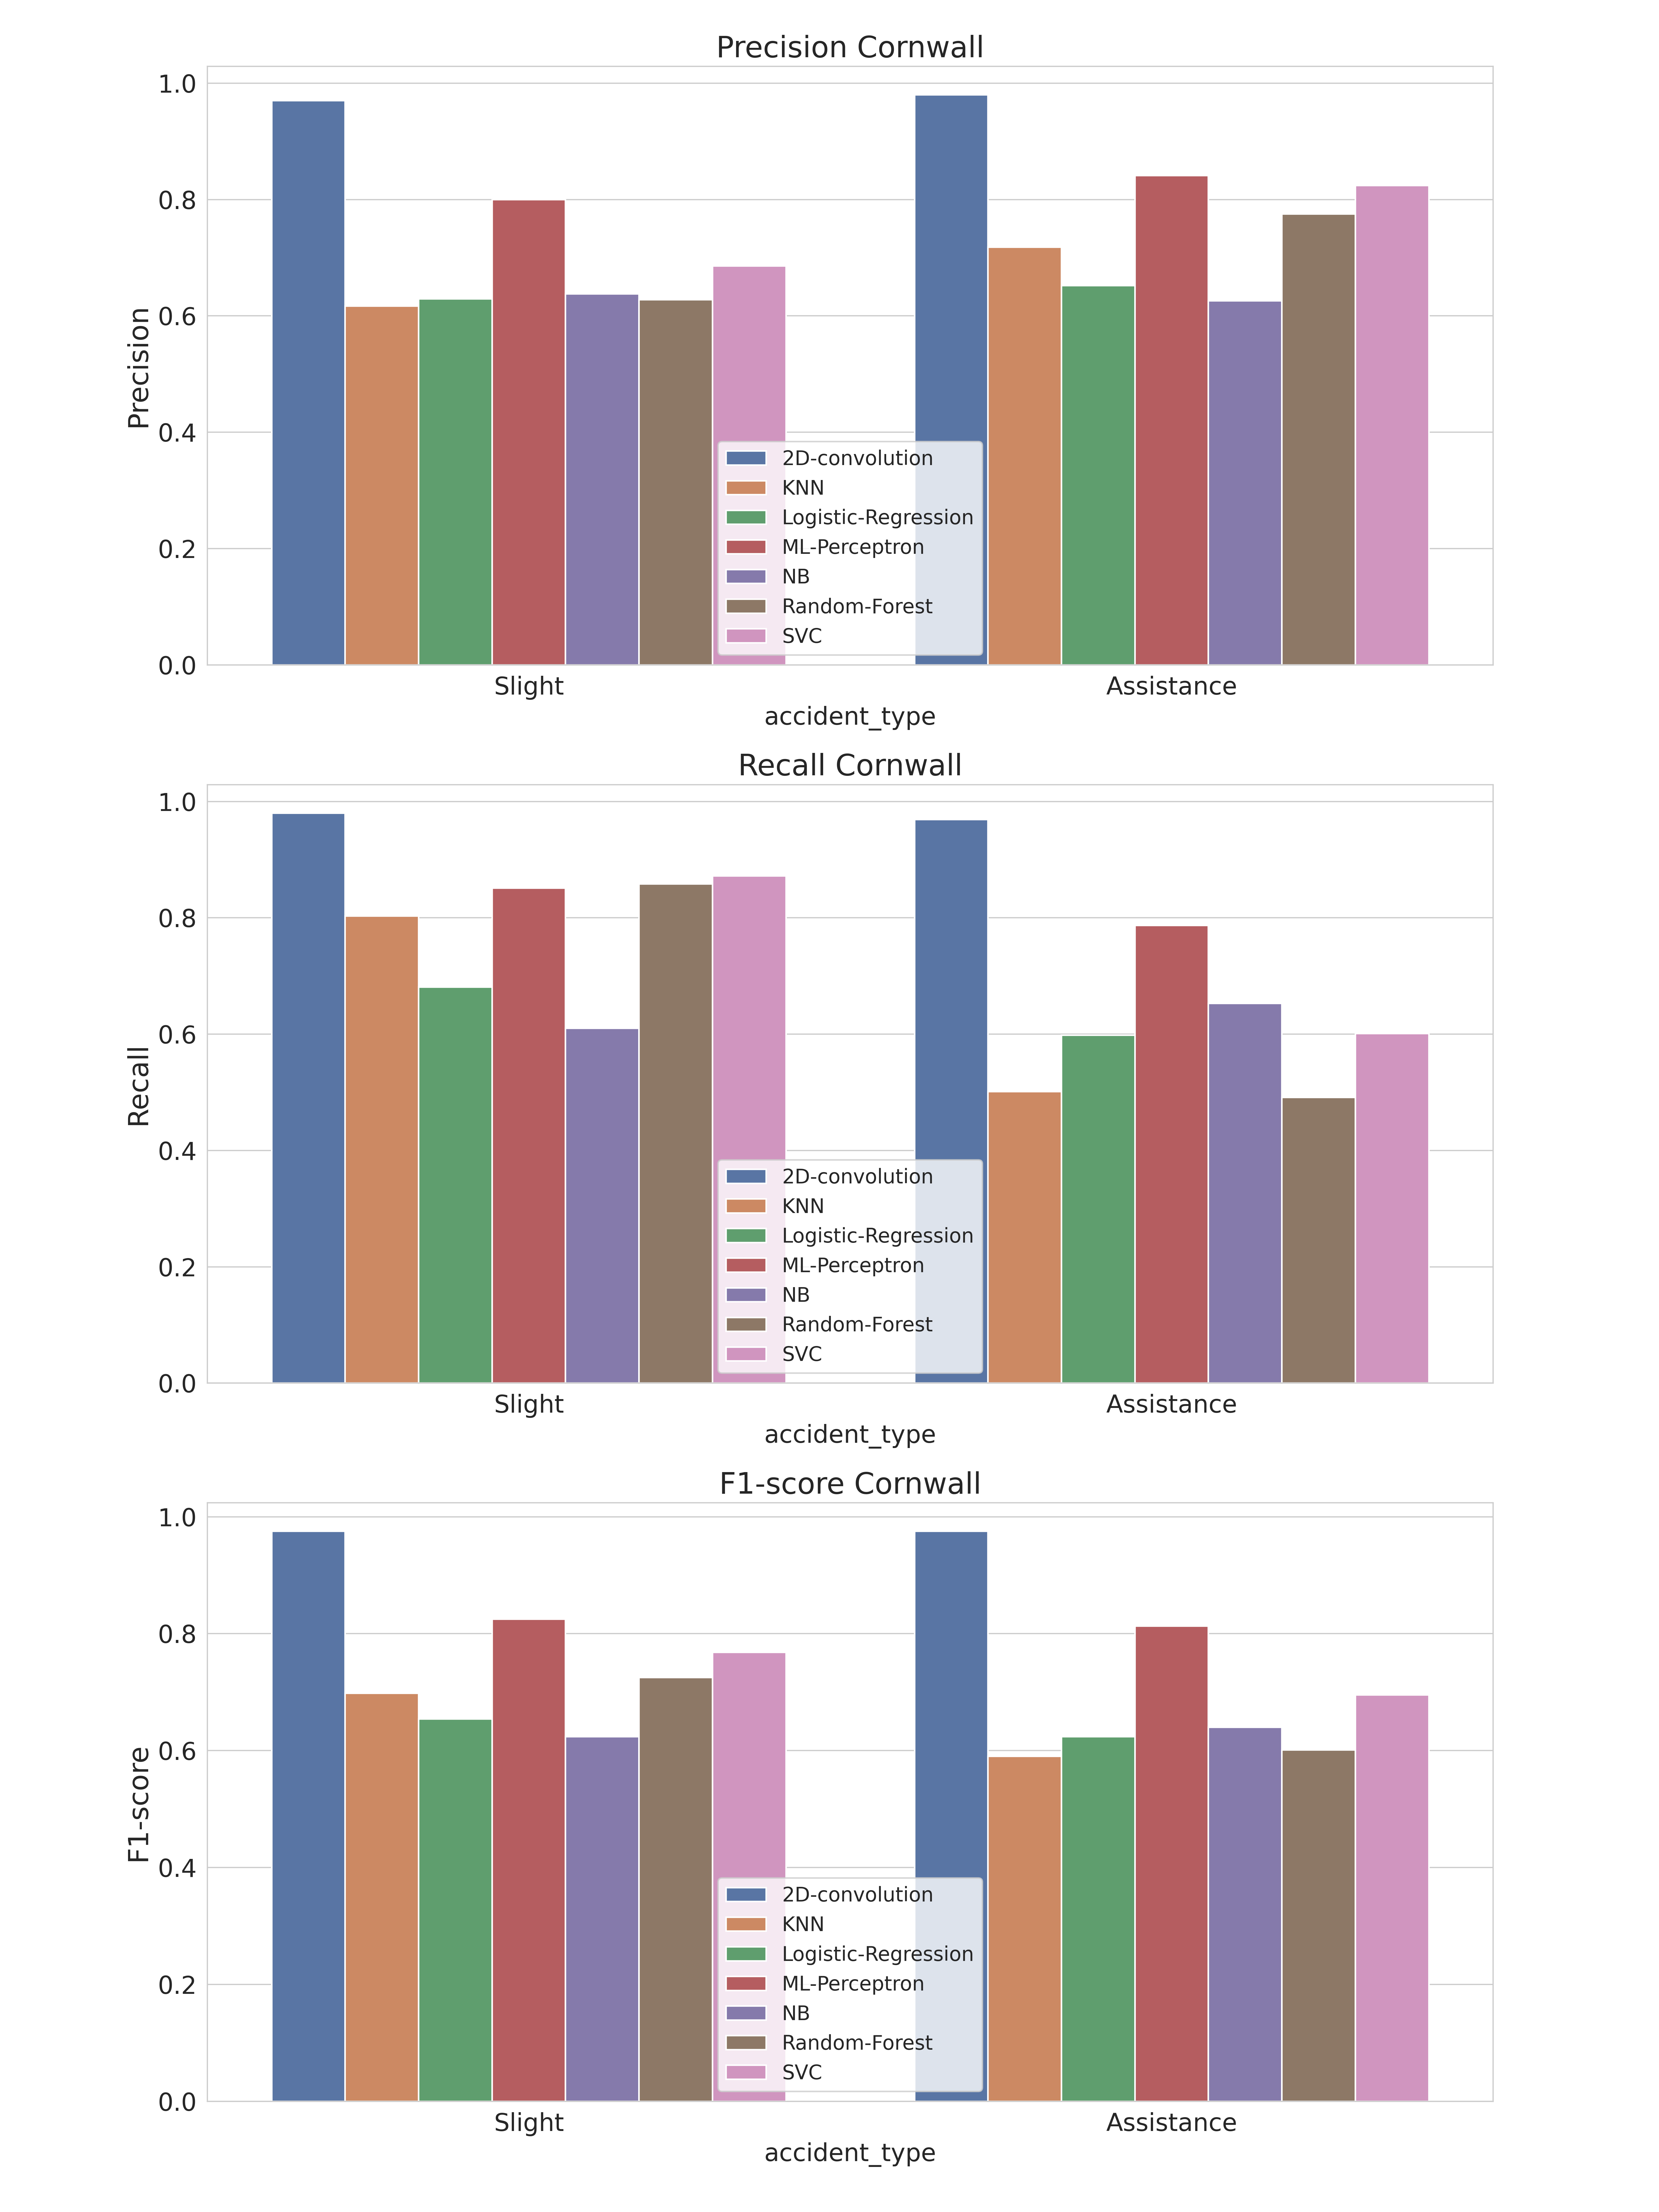

Values plotted in this chart, from the file beside it:
, accident_type, c_m, split, city, model, precision, recall, f1-score, support
Assistance, Assistance, Cornwall_2D-convolution, train, Cornwall, 2D-convolution, 0.98, 0.969, 0.975, 1769
Slight, Slight, Cornwall_2D-convolution, train, Cornwall, 2D-convolution, 0.97, 0.98, 0.975, 1770
accuracy, accuracy, Cornwall_2D-convolution, train, Cornwall, 2D-convolution, 0.975, 0.975, 0.975, 0.975
macro avg, macro avg, Cornwall_2D-convolution, train, Cornwall, 2D-convolution, 0.975, 0.975, 0.975, 3539
weighted avg, weighted avg, Cornwall_2D-convolution, train, Cornwall, 2D-convolution, 0.975, 0.975, 0.975, 3539
Assistance, Assistance, Cornwall_KNN, train, Cornwall, KNN, 0.718, 0.501, 0.59, 1769
Slight, Slight, Cornwall_KNN, train, Cornwall, KNN, 0.617, 0.803, 0.698, 1770
accuracy, accuracy, Cornwall_KNN, train, Cornwall, KNN, 0.652, 0.652, 0.652, 0.652
macro avg, macro avg, Cornwall_KNN, train, Cornwall, KNN, 0.667, 0.652, 0.644, 3539
weighted avg, weighted avg, Cornwall_KNN, train, Cornwall, KNN, 0.667, 0.652, 0.644, 3539
Assistance, Assistance, Cornwall_Logistic-Regression, train, Cornwall, Logistic-Regression, 0.652, 0.598, 0.624, 1769
Slight, Slight, Cornwall_Logistic-Regression, train, Cornwall, Logistic-Regression, 0.629, 0.681, 0.654, 1770
accuracy, accuracy, Cornwall_Logistic-Regression, train, Cornwall, Logistic-Regression, 0.639, 0.639, 0.639, 0.639
macro avg, macro avg, Cornwall_Logistic-Regression, train, Cornwall, Logistic-Regression, 0.64, 0.639, 0.639, 3539
weighted avg, weighted avg, Cornwall_Logistic-Regression, train, Cornwall, Logistic-Regression, 0.64, 0.639, 0.639, 3539
Assistance, Assistance, Cornwall_ML-Perceptron, train, Cornwall, ML-Perceptron, 0.841, 0.787, 0.813, 1769
Slight, Slight, Cornwall_ML-Perceptron, train, Cornwall, ML-Perceptron, 0.8, 0.851, 0.825, 1770
accuracy, accuracy, Cornwall_ML-Perceptron, train, Cornwall, ML-Perceptron, 0.819, 0.819, 0.819, 0.819
macro avg, macro avg, Cornwall_ML-Perceptron, train, Cornwall, ML-Perceptron, 0.82, 0.819, 0.819, 3539
weighted avg, weighted avg, Cornwall_ML-Perceptron, train, Cornwall, ML-Perceptron, 0.82, 0.819, 0.819, 3539
Assistance, Assistance, Cornwall_NB, train, Cornwall, NB, 0.626, 0.653, 0.64, 1769
Slight, Slight, Cornwall_NB, train, Cornwall, NB, 0.638, 0.61, 0.624, 1770
accuracy, accuracy, Cornwall_NB, train, Cornwall, NB, 0.632, 0.632, 0.632, 0.632
macro avg, macro avg, Cornwall_NB, train, Cornwall, NB, 0.632, 0.632, 0.632, 3539
weighted avg, weighted avg, Cornwall_NB, train, Cornwall, NB, 0.632, 0.632, 0.632, 3539
Assistance, Assistance, Cornwall_Random-Forest, train, Cornwall, Random-Forest, 0.775, 0.491, 0.601, 1769
Slight, Slight, Cornwall_Random-Forest, train, Cornwall, Random-Forest, 0.628, 0.858, 0.725, 1770
accuracy, accuracy, Cornwall_Random-Forest, train, Cornwall, Random-Forest, 0.674, 0.674, 0.674, 0.674
macro avg, macro avg, Cornwall_Random-Forest, train, Cornwall, Random-Forest, 0.701, 0.674, 0.663, 3539
weighted avg, weighted avg, Cornwall_Random-Forest, train, Cornwall, Random-Forest, 0.701, 0.674, 0.663, 3539
Assistance, Assistance, Cornwall_SVC, train, Cornwall, SVC, 0.824, 0.601, 0.695, 1769
Slight, Slight, Cornwall_SVC, train, Cornwall, SVC, 0.686, 0.872, 0.768, 1770
accuracy, accuracy, Cornwall_SVC, train, Cornwall, SVC, 0.737, 0.737, 0.737, 0.737
macro avg, macro avg, Cornwall_SVC, train, Cornwall, SVC, 0.755, 0.737, 0.732, 3539
weighted avg, weighted avg, Cornwall_SVC, train, Cornwall, SVC, 0.755, 0.737, 0.732, 3539
